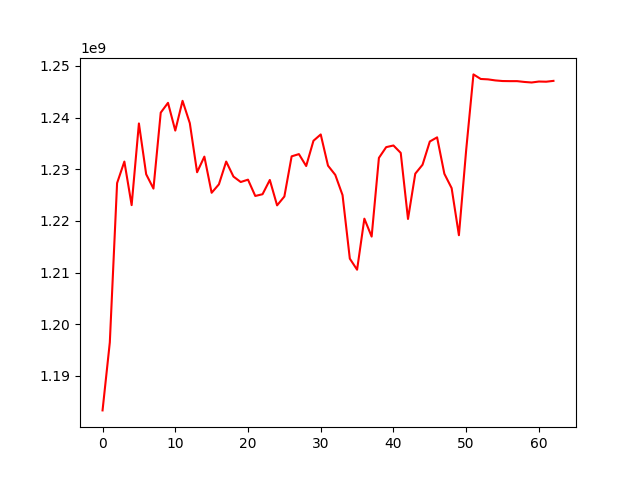

The table this chart was drawn from, first rows:
, 0
0, 1183338298
1, 1196502805
2, 1227328340
3, 1231494418
4, 1223065369
5, 1238869705
6, 1229037112
7, 1226264863
8, 1240963590
9, 1242861115
10, 1237491776
11, 1243249672
12, 1238924534
13, 1229428251
14, 1232451842
15, 1225454930
16, 1227087742
17, 1231497103
18, 1228591920
19, 1227538566
20, 1227993096
21, 1224837465
22, 1225175437
23, 1227934913
24, 1223018819
25, 1224733245
26, 1232505631
27, 1232939141
28, 1230633404
29, 1235519718
30, 1236743067
31, 1230706149
32, 1228919893
33, 1224999091
34, 1212706701
35, 1210566615
36, 1220444295
37, 1216975900
38, 1232205827
39, 1234287907
40, 1234607088
41, 1233174182
42, 1220387552
43, 1229150283
44, 1230882049
45, 1235376023
46, 1236180720
47, 1229130768
48, 1226355687
49, 1217241309
50, 1233748563
51, 1248364804
52, 1247480543
53, 1247404638
54, 1247201455
55, 1247081547
56, 1247060167
57, 1247060167
58, 1246905197
59, 1246798855
... 3 more rows
